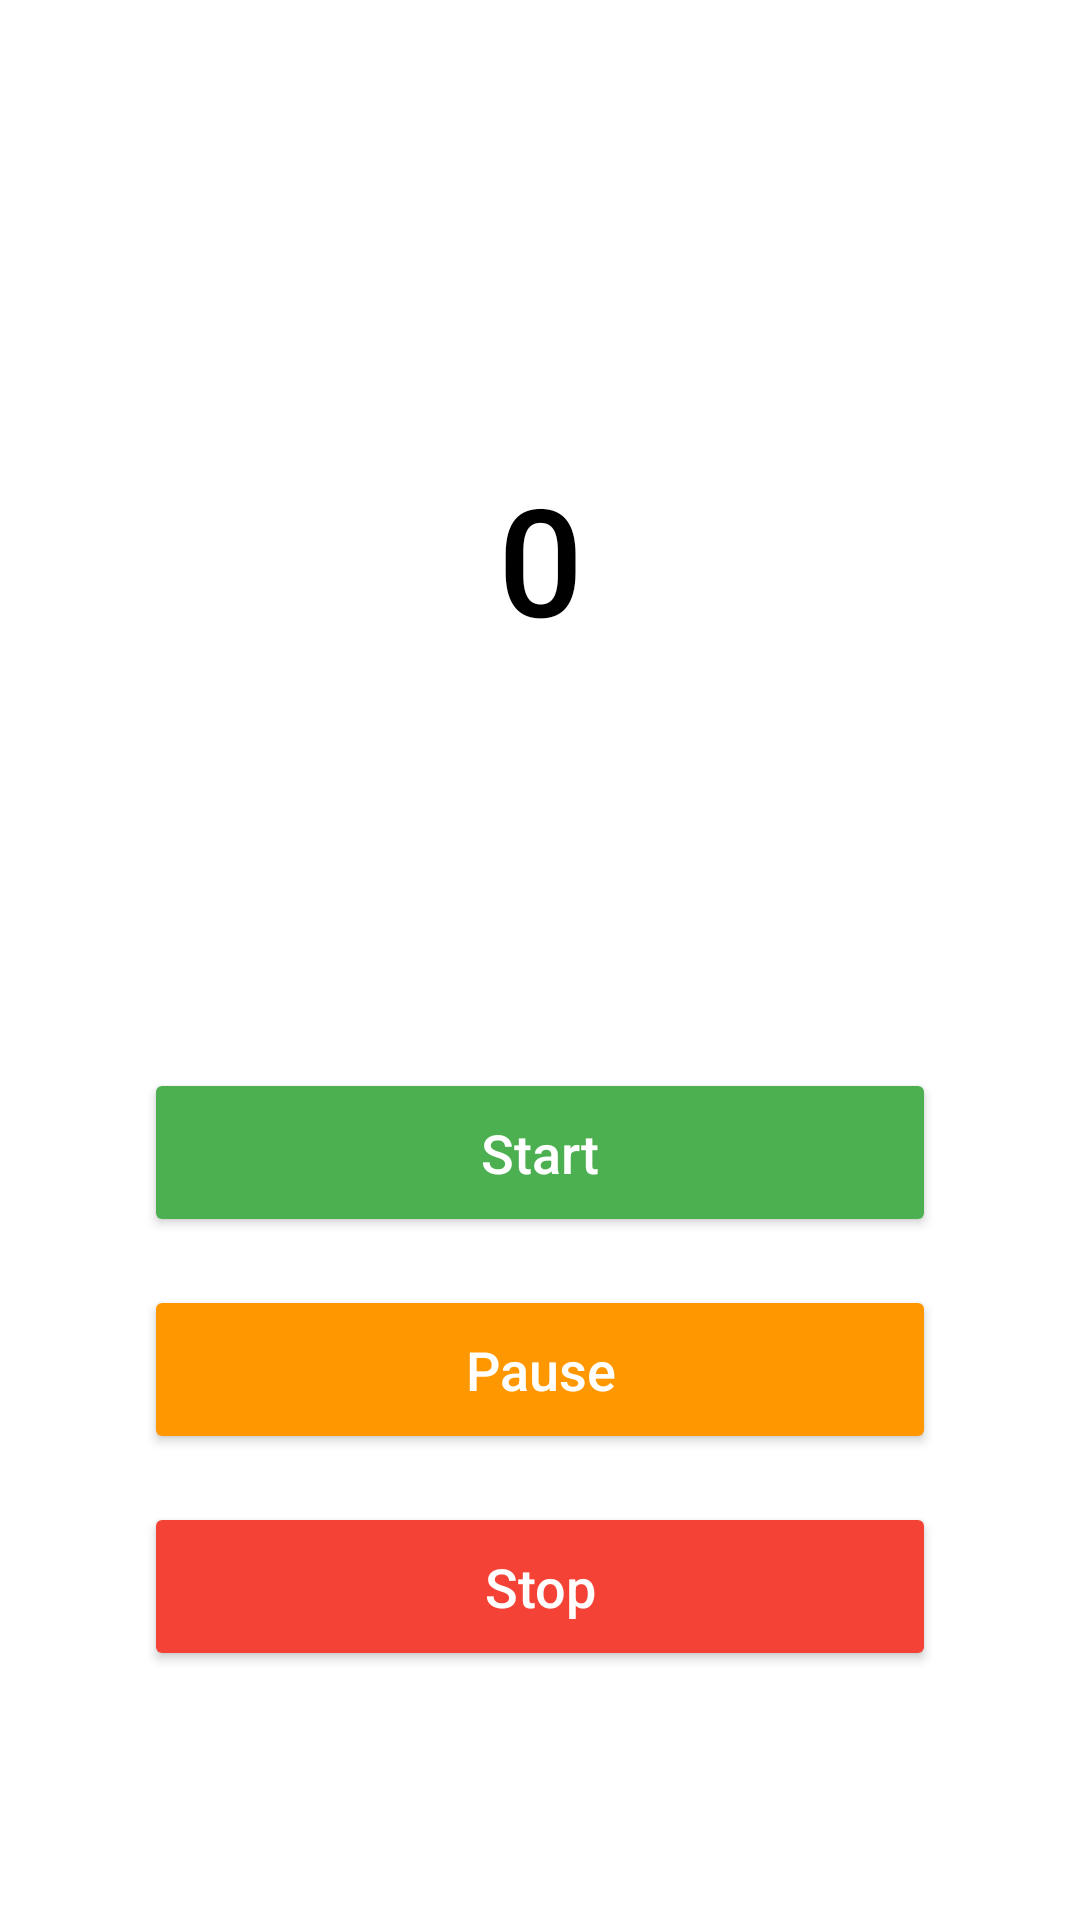

Produce the Android XML layout that renders to this screen, including the resource entries it uses.
<!-- AndroidManifest.xml: application theme Theme.PersonalTrainer -->
<!-- res/layout/activity_main.xml -->
<ScrollView xmlns:android="http://schemas.android.com/apk/res/android"
    xmlns:tools="http://schemas.android.com/tools"
    android:layout_width="match_parent"
    android:layout_height="match_parent"
    android:background="@color/white">

    <LinearLayout
        android:layout_width="match_parent"
        android:layout_height="wrap_content"
        android:orientation="vertical"
        android:padding="16dp">

        
        <TextView
            android:id="@+id/timerTextView"
            android:layout_width="match_parent"
            android:layout_height="300dp"
            android:layout_marginTop="20dp"
            android:layout_marginBottom="20dp"
            android:fontFamily="sans-serif-medium"
            android:gravity="center"
            android:text="@string/timer_text"
            android:textColor="@color/black"
            android:textSize="50sp"
            tools:ignore="HardcodedText" />

        
        <Button
            android:id="@+id/startButton"
            android:layout_width="match_parent"
            android:layout_height="wrap_content"
            android:layout_marginStart="32dp"
            android:layout_marginEnd="32dp"
            android:layout_marginBottom="16dp"
            android:backgroundTint="@color/green_500"
            android:padding="16dp"
            android:text="@string/start_button"
            android:textAllCaps="false"
            android:textColor="@color/white"
            android:textSize="18sp"
            tools:ignore="HardcodedText,TextContrastCheck,VisualLintButtonSize" />

        
        <Button
            android:id="@+id/pauseButton"
            android:layout_width="match_parent"
            android:layout_height="wrap_content"
            android:layout_marginStart="32dp"
            android:layout_marginEnd="32dp"
            android:layout_marginBottom="16dp"
            android:backgroundTint="@color/orange_500"
            android:padding="16dp"
            android:text="@string/pause_button"
            android:textAllCaps="false"
            android:textColor="@color/white"
            android:textSize="18sp"
            tools:ignore="HardcodedText,TextContrastCheck,VisualLintButtonSize" />

        
        <Button
            android:id="@+id/stopButton"
            android:layout_width="match_parent"
            android:layout_height="wrap_content"
            android:layout_marginStart="32dp"
            android:layout_marginEnd="32dp"
            android:backgroundTint="@color/red_500"
            android:padding="16dp"
            android:text="@string/stop_button"
            android:textAllCaps="false"
            android:textColor="@color/white"
            android:textSize="18sp"
            tools:ignore="HardcodedText,TextContrastCheck,VisualLintButtonSize" />

    </LinearLayout>
</ScrollView>
<!-- resources referenced by this layout -->
<resources>
  <color name="black">#000000</color>
  <color name="green_500">#4CAF50</color>
  <color name="orange_500">#FF9800</color>
  <color name="red_500">#F44336</color>
  <color name="white">#FFFFFF</color>
  <string name="pause_button">Pause</string>
  <string name="start_button">Start</string>
  <string name="stop_button">Stop</string>
  <string name="timer_text">0</string>
  <style name="Theme.PersonalTrainer" parent="Base.Theme.PersonalTrainer" />
  <style name="Base.Theme.PersonalTrainer" parent="Theme.Material3.DayNight">
          
          
      </style>
</resources>
